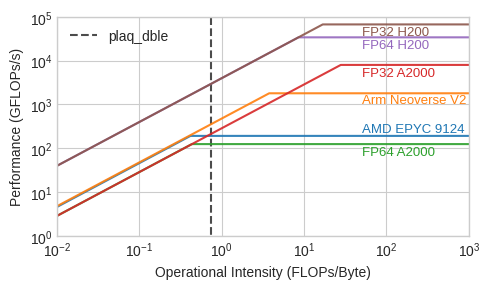

Write Python code to recreate this figure. (Note: this script raises an exception after producing the figure.)
import numpy as np
import matplotlib.pyplot as plt

# Create the log-log roofline plot
plt.figure(figsize=(5, 3))
plt.style.use("seaborn-v0_8-whitegrid")

# Plot roofline clusters CPU
labels_cpu_socket = ["AMD EPYC 9124", "Arm Neoverse V2"]
peak_perf_cpu_socket = np.array([192, 1800])
memory_band_cpu_socket = np.array([460, 480])
scale = [2 ,0.95]

for i in range(len(peak_perf_cpu_socket)):
    x = np.linspace(0.001,  2**10, 100000)
    y = np.minimum(x * memory_band_cpu_socket[i], peak_perf_cpu_socket[i])
    line, = plt.plot(x, y, alpha=0.9)

    #  add label
    ridge_x = peak_perf_cpu_socket[i] / memory_band_cpu_socket[i]
    label_x = 50
    label_y = peak_perf_cpu_socket[i] * scale[i]
    plt.text(label_x, label_y, labels_cpu_socket[i], color=line.get_color(), fontsize=9.5, ha="left", va="top")


# Plot roofline clusters GPU
labels_gpu = ["FP64 A2000", "FP32 A2000", "FP64 H200", "FP32 H200"]
peak_performances_gpu = np.array([124.8, 7987.2, 34000, 67000])  # in GFlops/s
memory_bandwidths_gpu = np.array([288, 288, 4000, 4000])  # in GB/s
for i in range(len(peak_performances_gpu)):
    x = np.linspace(0.001,  2**10, 100000)
    y = np.minimum(x * memory_bandwidths_gpu[i], peak_performances_gpu[i])
    line, = plt.plot(x, y, alpha=0.9)

    #  add label
    ridge_x = peak_performances_gpu[i] / memory_bandwidths_gpu[i]
    label_x = 50
    label_y = peak_performances_gpu[i] * 0.9
    plt.text(label_x, label_y, labels_gpu[i], color=line.get_color(), fontsize=9.5, ha="left", va="top")

# add points
aos_I = 0.7397 #flops/byte
aos_P = 432 #flops

# add kenrel lines su3matmat
plt.vlines(aos_I, 0.001, 1e5, linestyles='dashed', colors="black", label="plaq_dble", alpha=0.7, zorder=-1)

# Add labels and legend
plt.xlabel('Operational Intensity (FLOPs/Byte)')
plt.ylabel('Performance (GFLOPs/s)')
plt.ylim([1e0, 1e5])
plt.xlim([1e-2, 1e3])
plt.xscale('log')
plt.yscale('log')
plt.legend()

# Show plot
plt.grid(True)
plt.tight_layout()
plt.savefig("../output/roofline_clusters_gpus.pdf")
